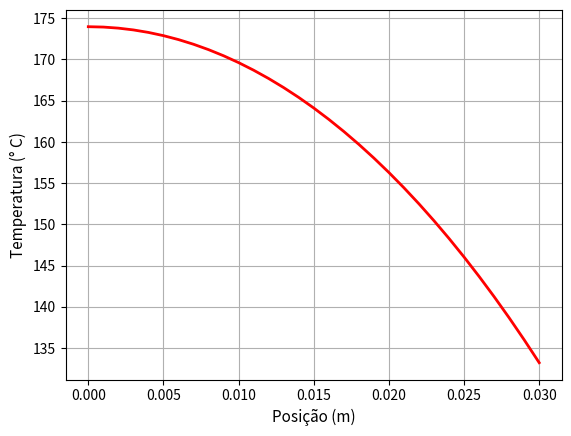

Write the Python code that produced this figure.
import numpy as np
import matplotlib.pyplot as plt
import math

# Variáveis do problema e do domínio:
L = 0.03                 # comprimento total da placa
N  = 31                  # número de nós da malha
ti = 0.0                 # tempo inicial da simulação
tf = 1500               # tempo final da simulação
dx = L/(N-1)             # comprimento do intervalo
dt = 0.5                 # passo de tempo
nsteps = int((tf-ti)/dt) # número de passos de tempo
kappa = 0.6
rho = 600
cp = 1200
h = 15.0
g = 100000
T0 = 20.0
TL = 20.0
alph = kappa/(rho*cp)
r = (kappa*dt)/(rho*cp*dx*dx)
gamma = alph*dt/kappa
mu = (2*h*dx)/kappa


X = np.linspace(0.0, L, N)           # Posições
tim = np.linspace(ti, tf, nsteps)    # Tempos, para plotar
T = np.full((nsteps, N), T0)         # Todos os tempos
def show_parameters():
    print('\nDomínio: %f (m)' %L)
    print('Refimamento: %.2f (m)' %dx)
    print("Critério de estabilidade: ", r)
    print('Tempo total de simulação: %0.1f (s)' %tf)
    print('Passo de tempo: %.1f (s)' %dt)
    print("Número de passos de tempo: ", nsteps)

def plot_perfil_single(x, y):
    plt.plot(x, y, 'r', linewidth=2)
    plt.xlabel("Posição (m)", fontsize = 11)
    plt.ylabel("Temperatura (° C)", fontsize = 11)
    plt.grid(True, 'major', 'both')
    plt.savefig('Perfil_de_Temperatura.png')
    plt.show()

def solve_explicitly(T, nsteps):
    for i in range (1, nsteps):
        print("Time Step =", i)
        T[i, 0] = T[i-1, 0] + 2*r*(T[i-1, 1] - T[i-1, 0]) + gamma*g
        for j in range (1, N-1):
            T[i, j] = T[i-1, j] + r*(T[i-1, j-1] - 2*T[i-1, j] + T[i-1, j+1]) + gamma*g
        T[i, N-1] = T[i-1, N-1] + r*(2*T[i-1, N-2] - (2+mu)*T[i-1, N-1] + mu*T0) + gamma*g


show_parameters()
solve_explicitly(T, nsteps)
plot_perfil_single(X, T[nsteps-1, :])